The GitHub repository kailhashed/Violence_detection contains a labelled image folder "annotations_cls" with 2 categories: violent, non-violent. Examples follow, each with its label.

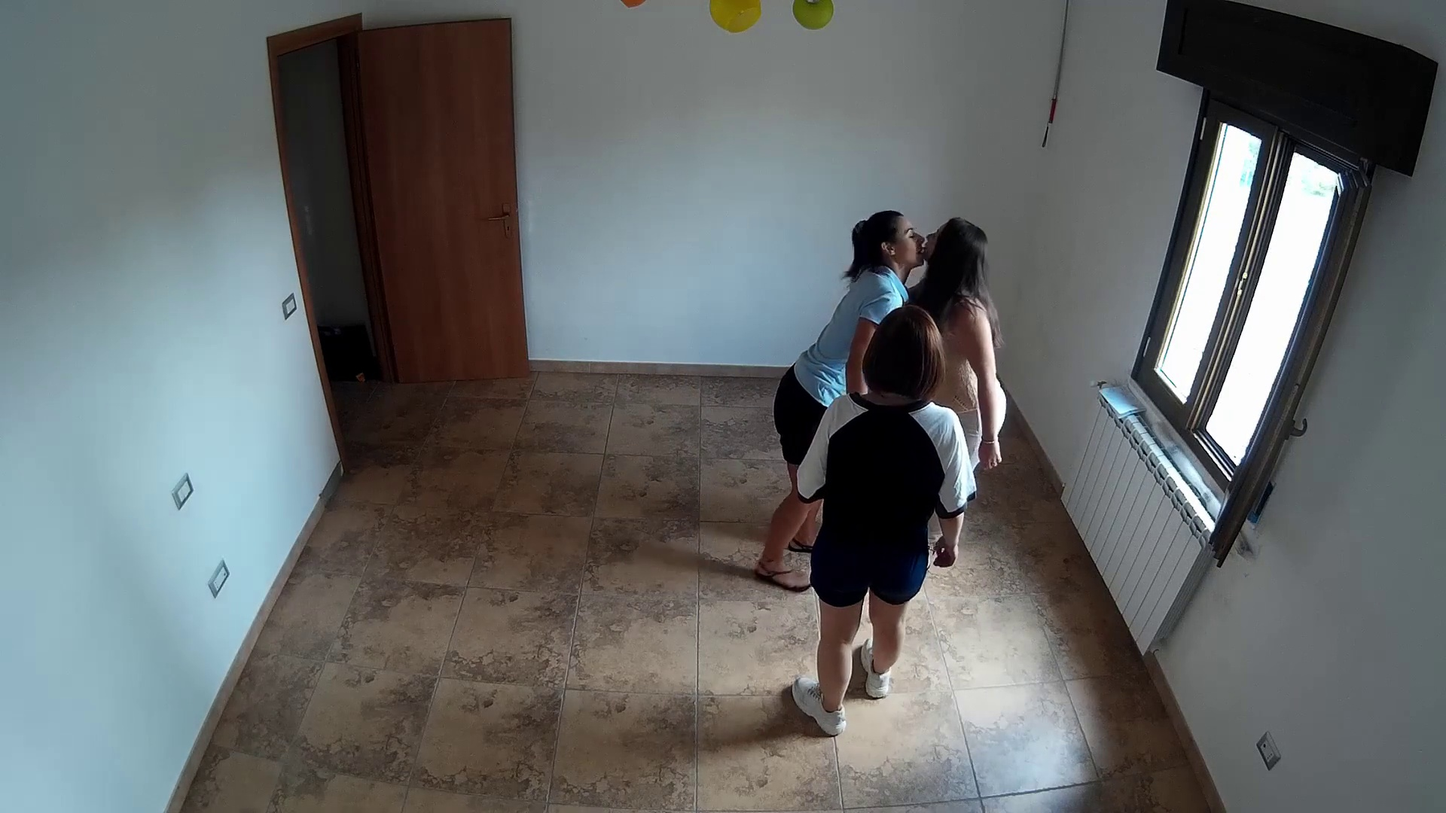
Label: non-violent

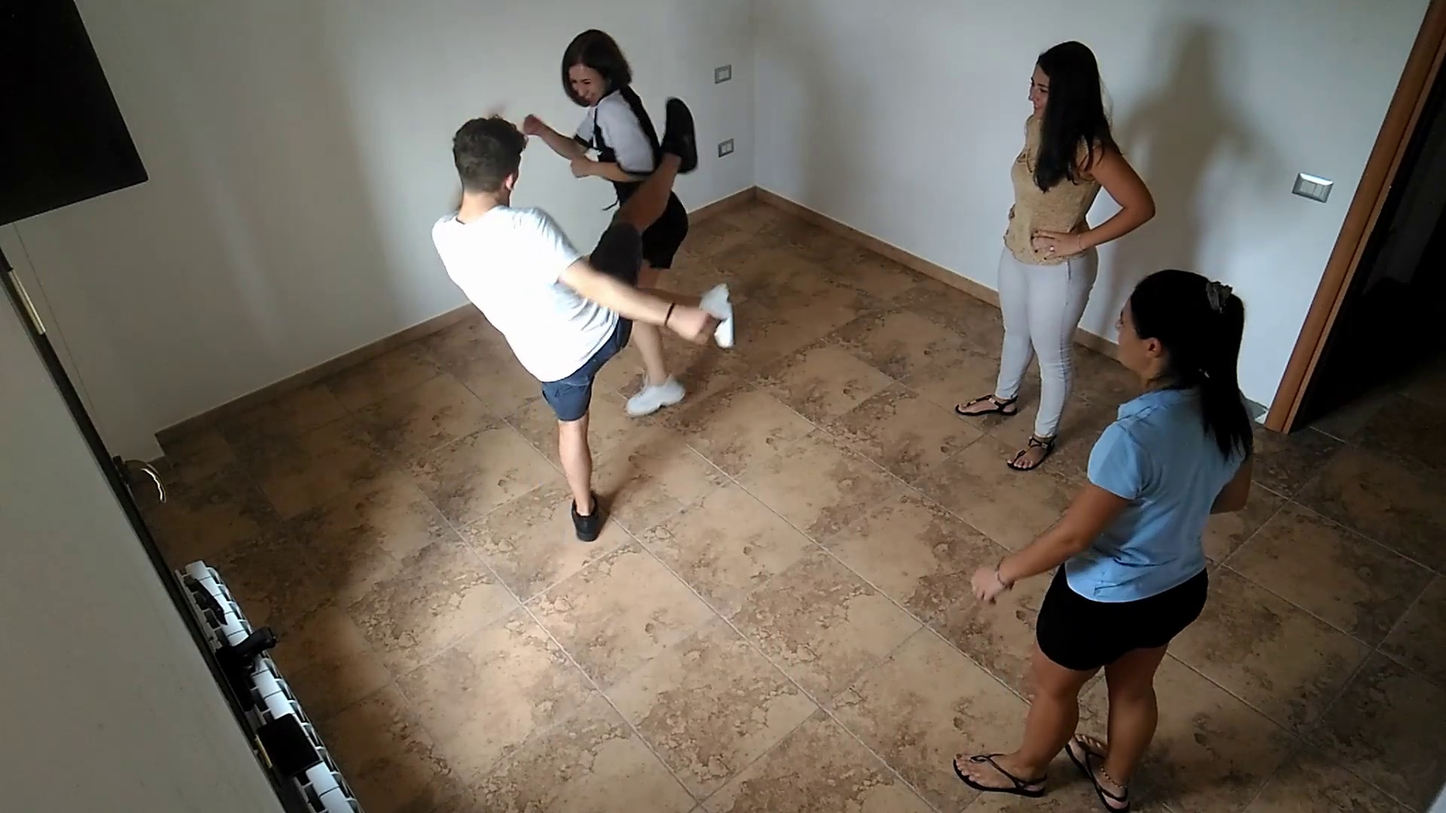
Label: violent

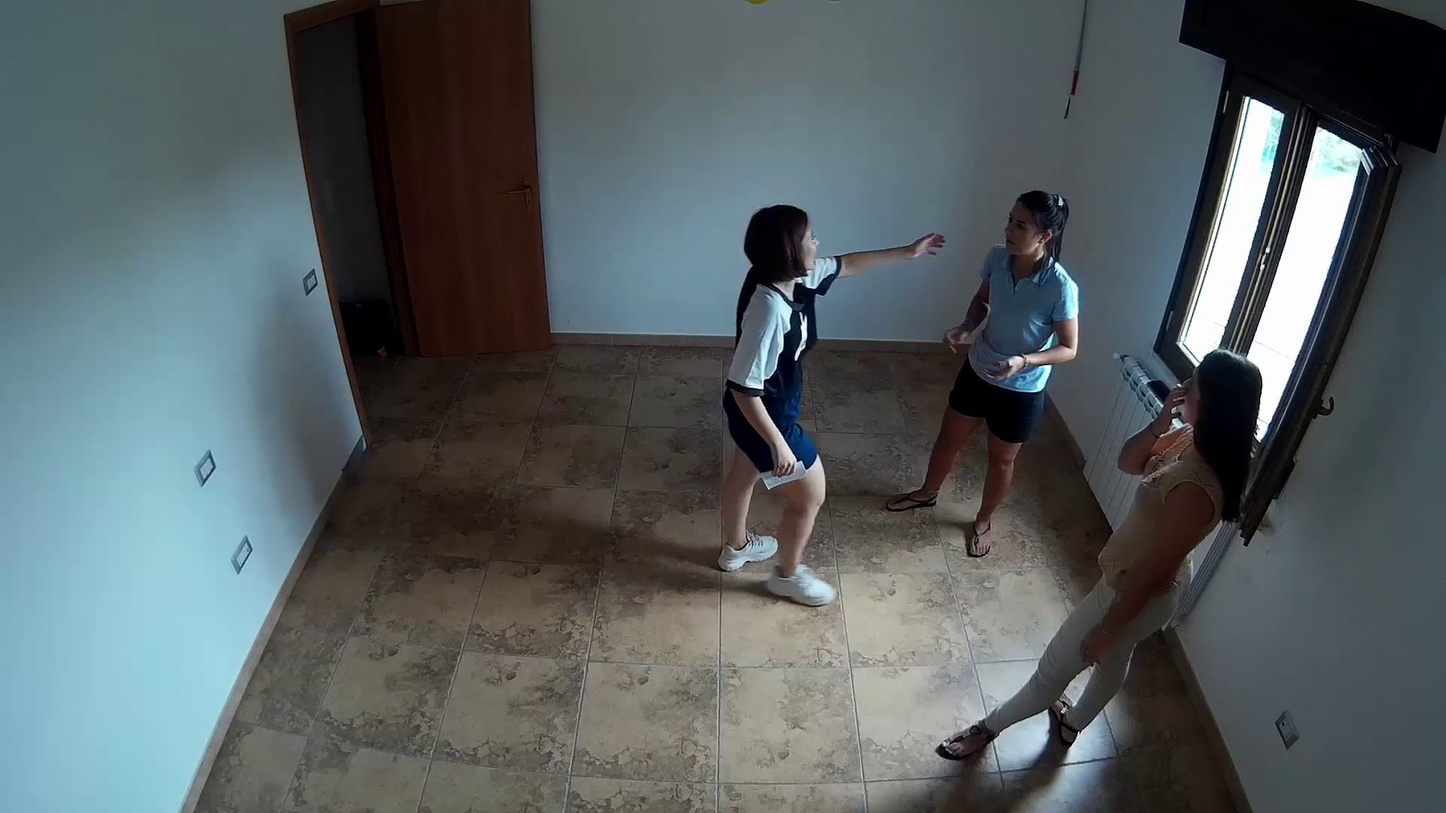
Label: non-violent

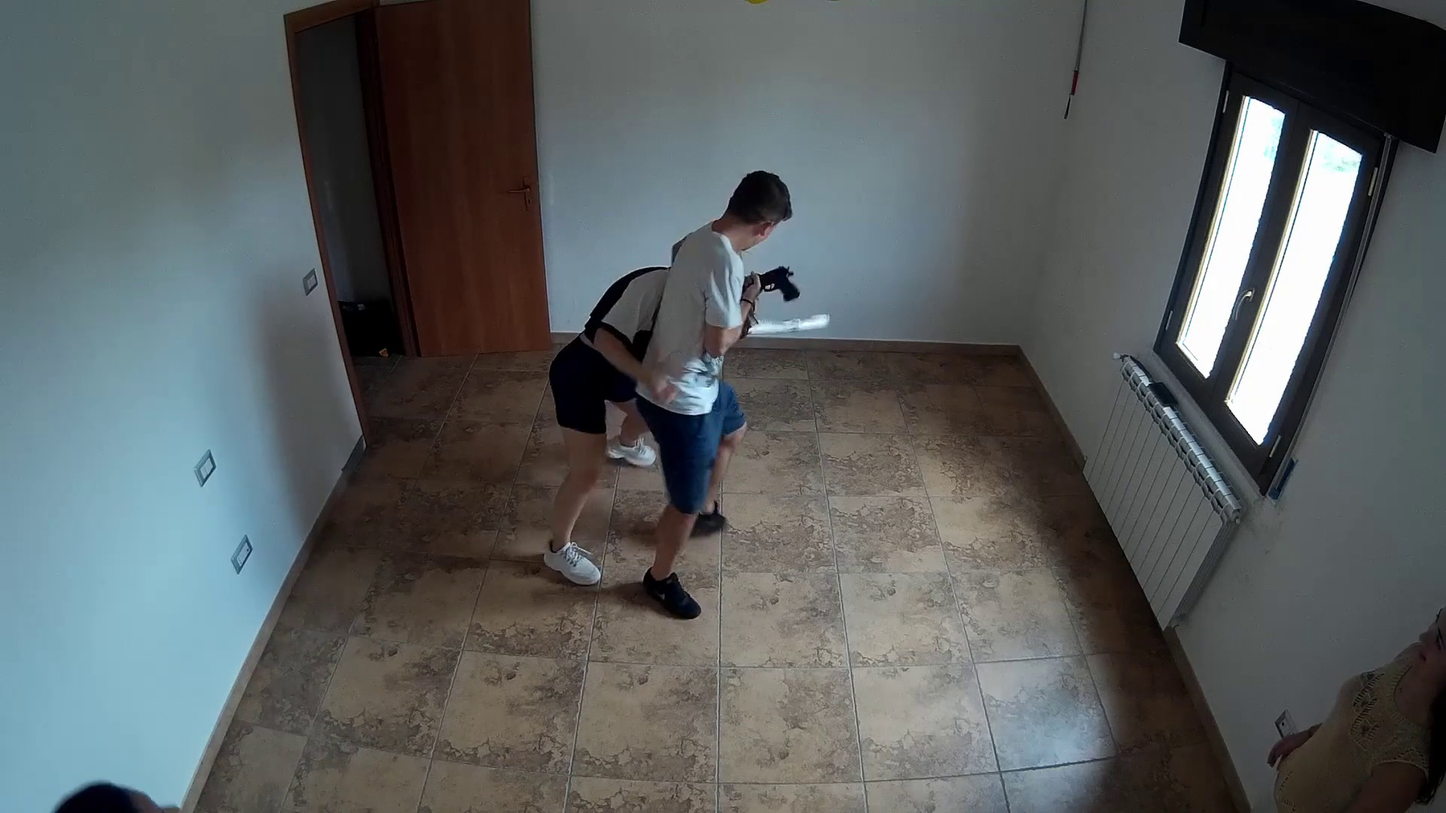
Label: violent

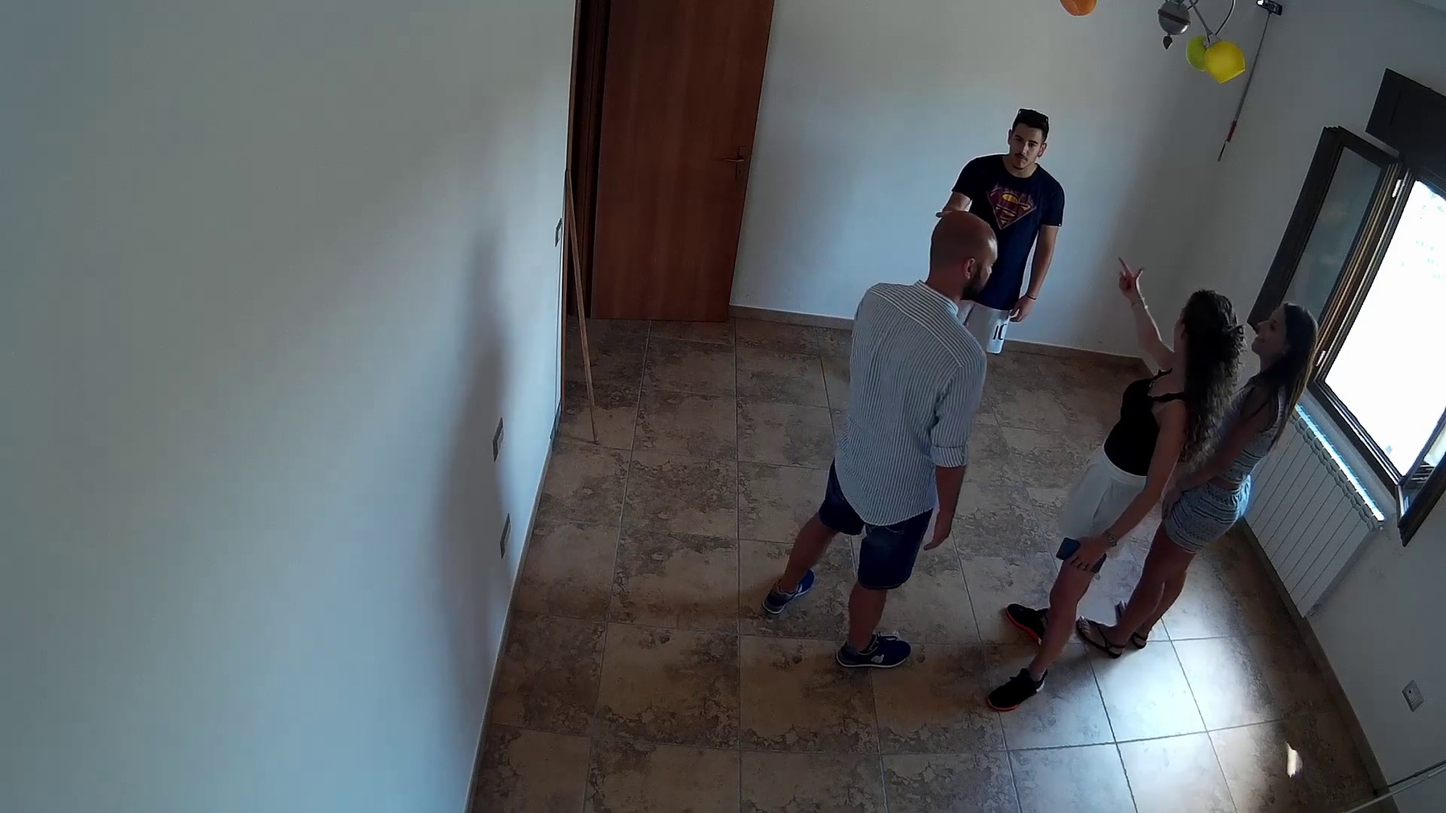
Label: non-violent

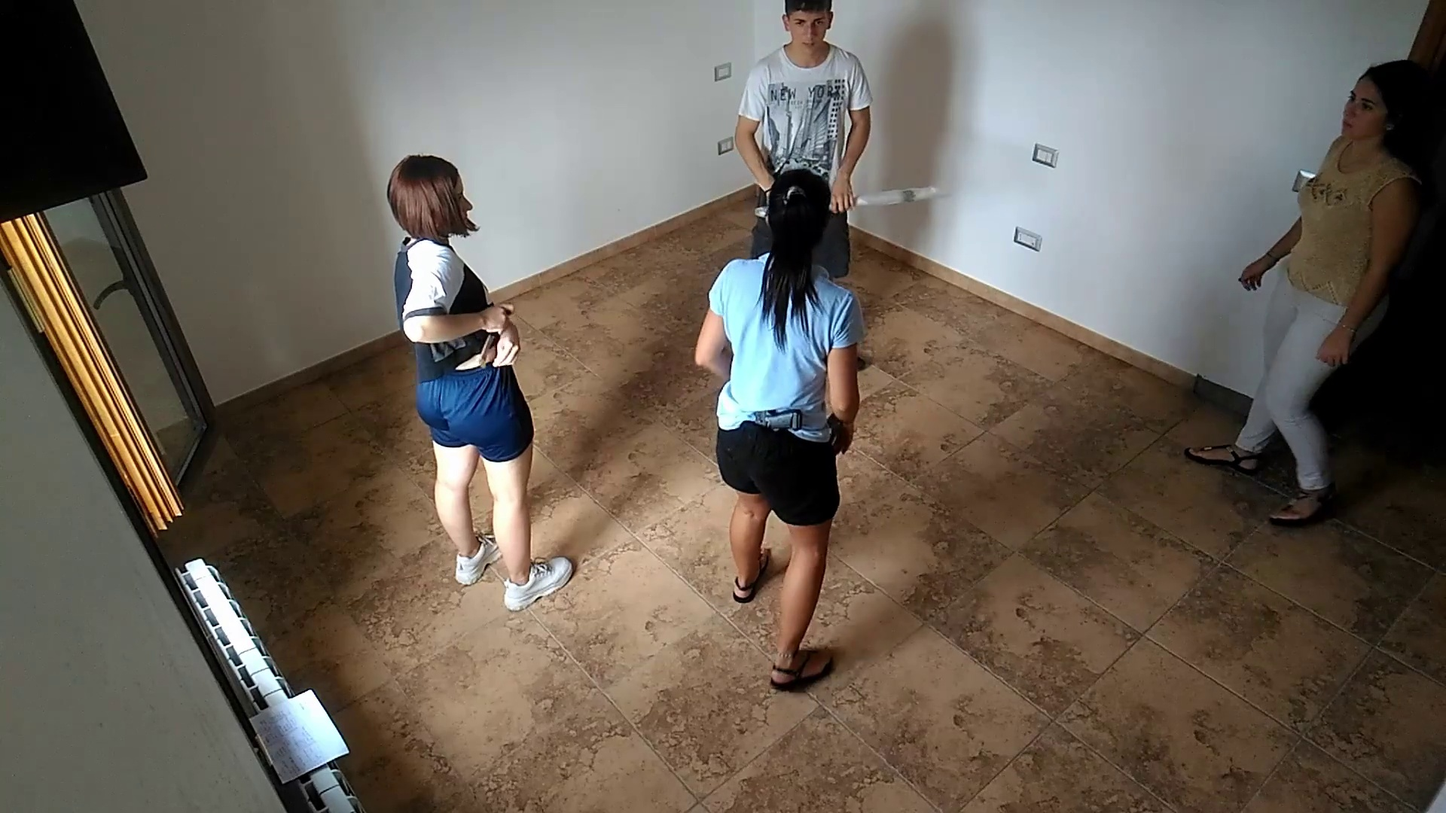
Label: violent
